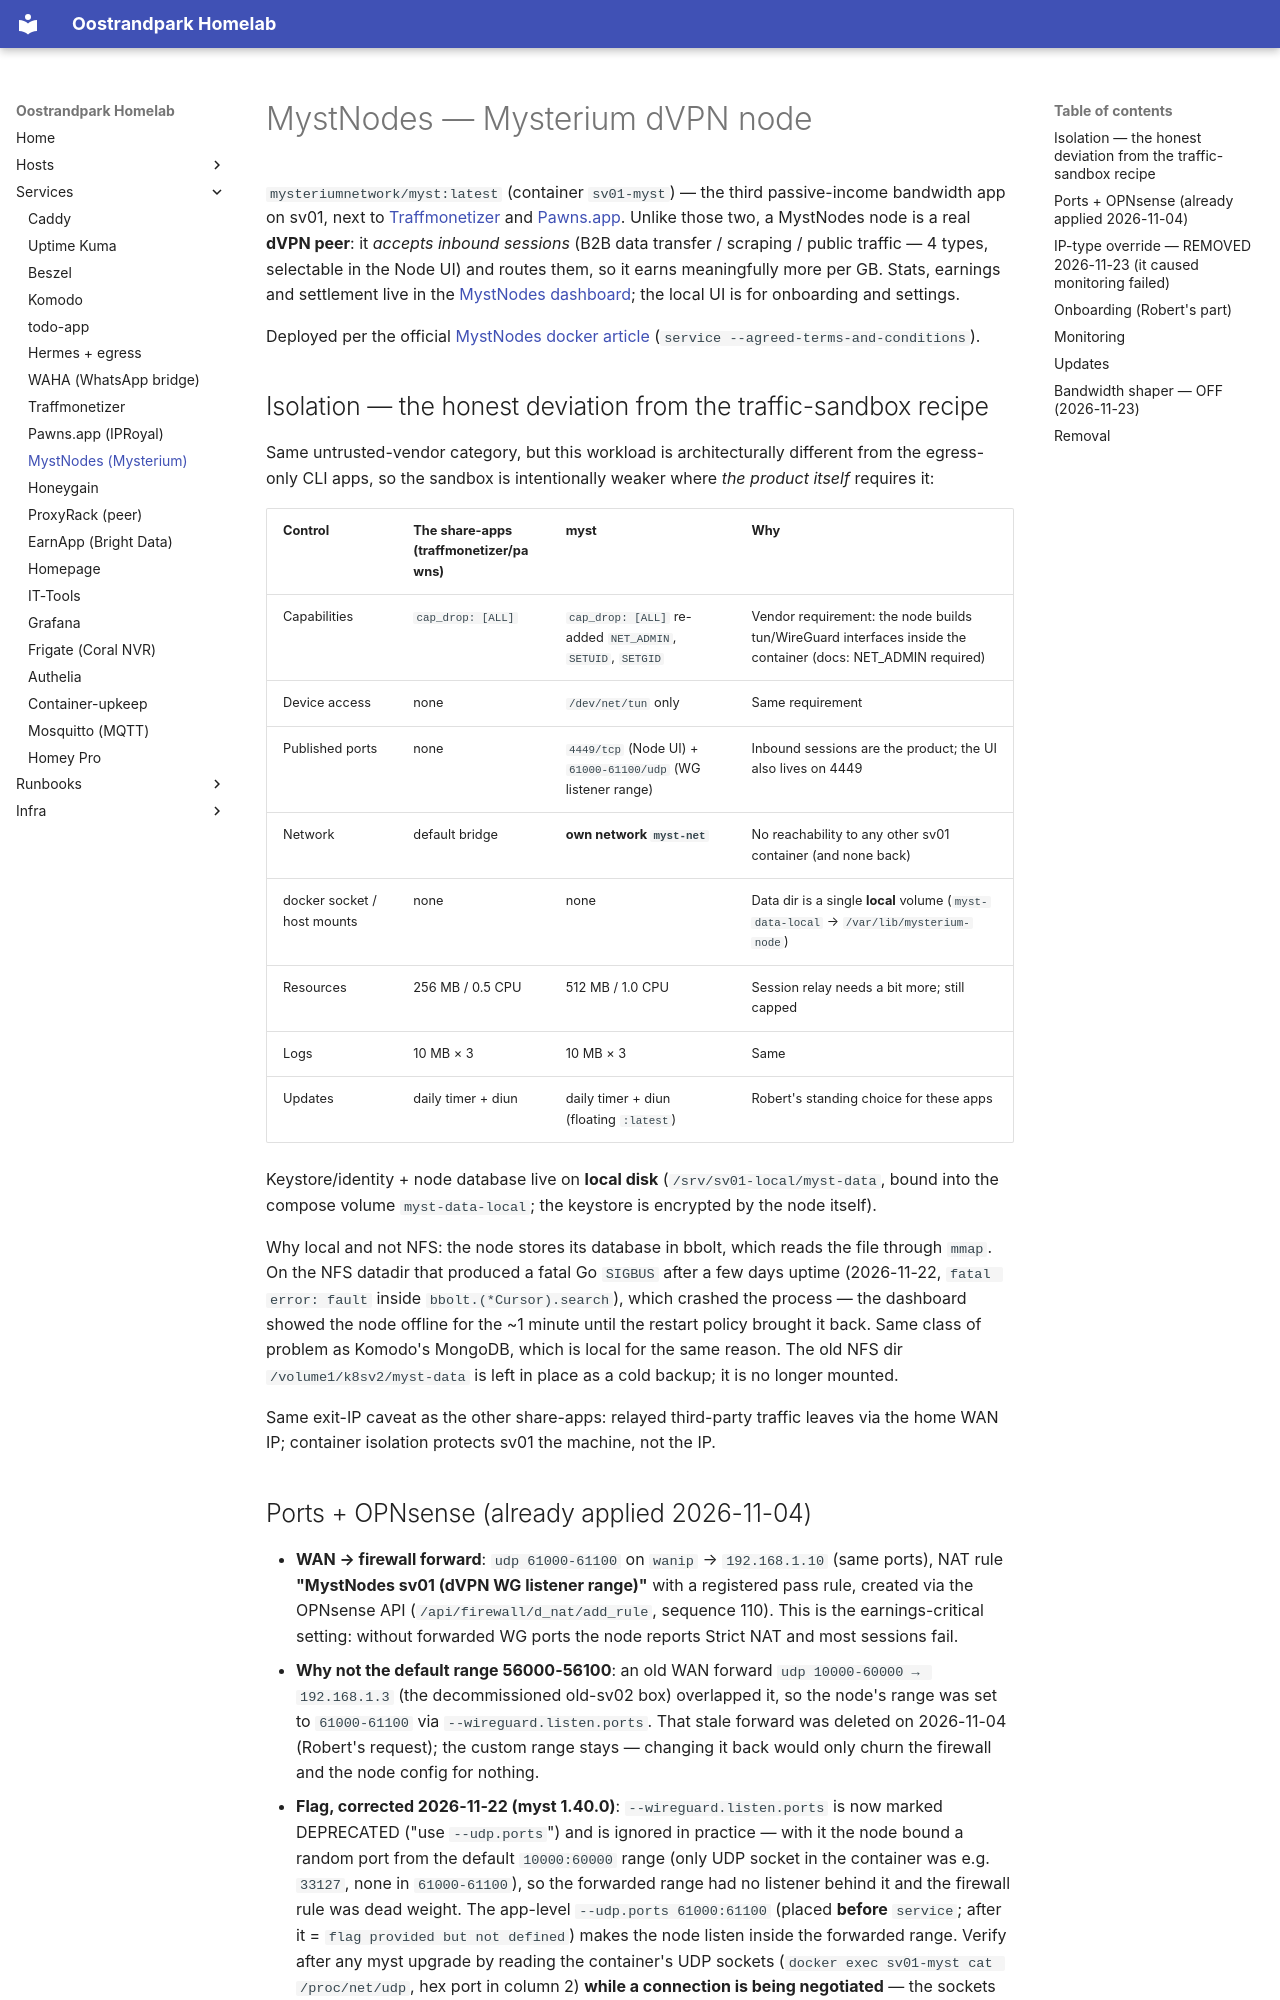

repository: RKruit/k3s-gitops · page: services/mystnodes/index.html · generator: mkdocs

---
title: MystNodes (Mysterium node)
type: service
description: "mysteriumnetwork/myst dVPN node for bandwidth earnings on sv01: dedicated network, NET_ADMIN + tun, published WG range UDP 61000-61100 (custom — default collides with a stale forward), UI LAN-only on :4449."
related: [services/traffmonetizer.md, services/pawns.md, services/container-upkeep.md, hosts/sv01.md, infra/network-dns.md]
---

# MystNodes — Mysterium dVPN node

`mysteriumnetwork/myst:latest` (container `sv01-myst`) — the third passive-income bandwidth app on sv01, next to [Traffmonetizer](traffmonetizer.md) and [Pawns.app](pawns.md). Unlike those two, a MystNodes node is a real **dVPN peer**: it *accepts inbound sessions* (B2B data transfer / scraping / public traffic — 4 types, selectable in the Node UI) and routes them, so it earns meaningfully more per GB. Stats, earnings and settlement live in the [MystNodes dashboard](https://my.mystnodes.com); the local UI is for onboarding and settings.

Deployed per the official [MystNodes docker article](https://help.mystnodes.com/en/articles/3777670-running-a-mystnodes-as-docker-image-on-linux-host) (`service --agreed-terms-and-conditions`).

## Isolation — the honest deviation from the traffic-sandbox recipe

Same untrusted-vendor category, but this workload is architecturally different from the egress-only CLI apps, so the sandbox is intentionally weaker where *the product itself* requires it:

| Control | The share-apps (traffmonetizer/pawns) | myst | Why |
|---|---|---|---|
| Capabilities | `cap_drop: [ALL]` | `cap_drop: [ALL]` re-added `NET_ADMIN`, `SETUID`, `SETGID` | Vendor requirement: the node builds tun/WireGuard interfaces inside the container (docs: NET_ADMIN required) |
| Device access | none | `/dev/net/tun` only | Same requirement |
| Published ports | none | `4449/tcp` (Node UI) + `61000-61100/udp` (WG listener range) | Inbound sessions are the product; the UI also lives on 4449 |
| Network | default bridge | **own network `myst-net`** | No reachability to any other sv01 container (and none back) |
| docker socket / host mounts | none | none | Data dir is a single **local** volume (`myst-data-local` → `/var/lib/mysterium-node`) |
| Resources | 256 MB / 0.5 CPU | 512 MB / 1.0 CPU | Session relay needs a bit more; still capped |
| Logs | 10 MB × 3 | 10 MB × 3 | Same |
| Updates | daily timer + diun | daily timer + diun (floating `:latest`) | Robert's standing choice for these apps |

Keystore/identity + node database live on **local disk** (`/srv/sv01-local/myst-data`, bound into the compose volume `myst-data-local`; the keystore is encrypted by the node itself).

Why local and not NFS: the node stores its database in bbolt, which reads the file through `mmap`. On the NFS datadir that produced a fatal Go `SIGBUS` after a few days uptime (2026-11-22, `fatal error: fault` inside `bbolt.(*Cursor).search`), which crashed the process — the dashboard showed the node offline for the ~1 minute until the restart policy brought it back. Same class of problem as Komodo's MongoDB, which is local for the same reason. The old NFS dir `/volume1/k8sv2/myst-data` is left in place as a cold backup; it is no longer mounted.

Same exit-IP caveat as the other share-apps: relayed third-party traffic leaves via the home WAN IP; container isolation protects sv01 the machine, not the IP.
